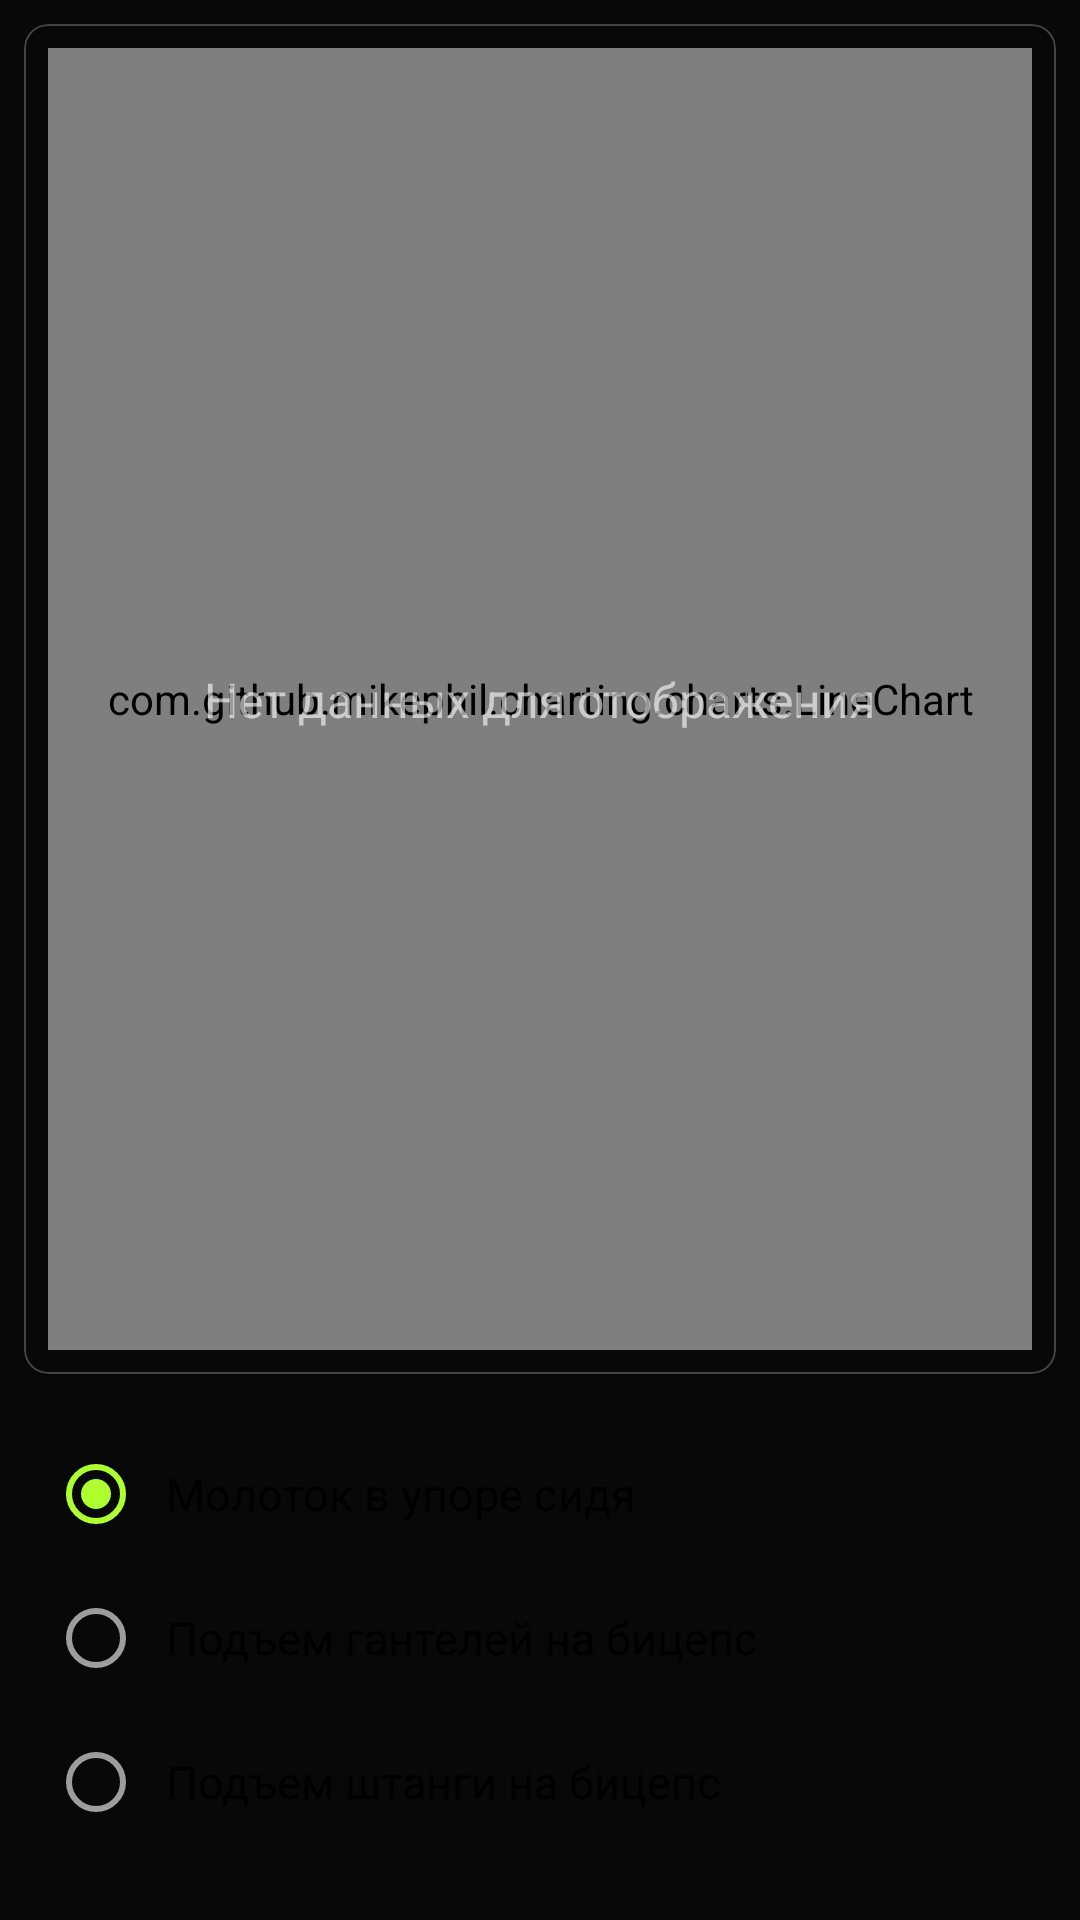

Produce the Android XML layout that renders to this screen, including the resource entries it uses.
<!-- AndroidManifest.xml: application theme AppTheme -->
<!-- res/layout/fragment_stat.xml -->
<?xml version="1.0" encoding="utf-8"?>
<androidx.constraintlayout.widget.ConstraintLayout xmlns:android="http://schemas.android.com/apk/res/android"
    xmlns:app="http://schemas.android.com/apk/res-auto"
    xmlns:tools="http://schemas.android.com/tools"
    android:id="@+id/frameLayout2"
    android:layout_width="match_parent"
    android:layout_height="match_parent"
    android:background="@color/darker"
    tools:context=".ui.stat.StatFragment">

    <com.google.android.material.card.MaterialCardView
        android:id="@+id/cardViewX"
        android:layout_width="0dp"
        android:layout_height="450dp"
        android:layout_marginStart="8dp"
        android:layout_marginTop="8dp"
        android:layout_marginEnd="8dp"
        app:cardBackgroundColor="@color/axis"
        app:cardCornerRadius="8dp"
        app:layout_constraintEnd_toEndOf="parent"
        app:layout_constraintStart_toStartOf="parent"
        app:layout_constraintTop_toTopOf="parent"
        app:strokeColor="@color/ultraLight"
        app:strokeWidth="0.5dp">

        <androidx.constraintlayout.widget.ConstraintLayout
            android:layout_width="match_parent"
            android:layout_height="match_parent">

            <com.github.mikephil.charting.charts.LineChart
                android:id="@+id/chart"
                android:layout_width="match_parent"
                android:layout_height="match_parent"
                android:layout_marginStart="8dp"
                android:layout_marginTop="8dp"
                android:layout_marginEnd="8dp"
                android:layout_marginBottom="8dp"
                app:layout_constraintBottom_toBottomOf="parent"
                app:layout_constraintEnd_toEndOf="parent"
                app:layout_constraintHorizontal_bias="0.0"
                app:layout_constraintStart_toStartOf="parent"
                app:layout_constraintTop_toTopOf="parent"
                app:layout_constraintVertical_bias="0.0">


            </com.github.mikephil.charting.charts.LineChart>

            <TextView
                android:id="@+id/tChart"
                android:layout_width="wrap_content"
                android:layout_height="wrap_content"
                android:layout_gravity="center"
                android:text="Нет данных для отображения"
                android:textColor="@color/white60"
                android:textSize="16sp"
                app:layout_constraintBottom_toBottomOf="@+id/chart"
                app:layout_constraintEnd_toEndOf="@+id/chart"
                app:layout_constraintStart_toStartOf="@+id/chart"
                app:layout_constraintTop_toTopOf="@+id/chart" />
        </androidx.constraintlayout.widget.ConstraintLayout>
    </com.google.android.material.card.MaterialCardView>

    <RadioGroup
        android:id="@+id/rg"
        android:layout_width="wrap_content"
        android:layout_height="wrap_content"
        android:layout_marginStart="16dp"
        android:layout_marginTop="16dp"
        app:layout_constraintStart_toStartOf="parent"
        app:layout_constraintTop_toBottomOf="@+id/cardViewX">

        <RadioButton
            android:id="@+id/b1"
            android:layout_width="wrap_content"
            android:layout_height="wrap_content"
            android:checked="true"
            android:text="  Молоток в упоре сидя"
            android:textSize="15sp" />

        <RadioButton
            android:id="@+id/b2"
            android:layout_width="wrap_content"
            android:layout_height="wrap_content"
            android:text="  Подъем гантелей на бицепс"
            android:textSize="15sp" />

        <RadioButton
            android:id="@+id/b3"
            android:layout_width="wrap_content"
            android:layout_height="wrap_content"
            android:text="  Подъем штанги на бицепс"
            android:textSize="15sp" />
    </RadioGroup>

</androidx.constraintlayout.widget.ConstraintLayout>
<!-- resources referenced by this layout -->
<resources>
  <color name="axis">#080808</color>
  <color name="darker">#080808</color>
  <color name="ultraLight">#444445</color>
  <color name="white60">#99FFFFFF</color>
  <color name="colorPrimary">@color/darkGray</color>
  <color name="colorPrimaryDark">@color/darkGray</color>
  <color name="colorAccent">#adff2f</color>
  <style name="PreferenceDialogTheme" parent="Theme.MaterialComponents.DayNight.Dialog">
          <item name="android:windowBackground">@drawable/dialog_rounded2</item>
          <item name="colorAccent">@color/colorAccent</item>
          <item name="buttonBarNegativeButtonStyle">@style/AlertButtonStyle</item>
          <item name="textAllCaps">false</item>
      </style>
  <style name="DialogTheme" parent="ThemeOverlay.MaterialComponents.MaterialAlertDialog">
          <item name="shapeAppearanceOverlay">@style/DialogShape</item>
          <item name="android:background">@drawable/dialog_rounded</item>
          <item name="materialAlertDialogTitleTextStyle">@style/TitleStyle</item>
          <item name="materialAlertDialogBodyTextStyle">@style/BodyStyle</item>
          <item name="colorAccent">@color/colorAccent</item>
          <item name="buttonBarPositiveButtonStyle">@style/AlertButtonStyle</item>
          <item name="buttonBarNegativeButtonStyle">@style/AlertButtonStyle</item>
          <item name="textAllCaps">false</item>
      </style>
  <style name="popupMenuStyle" parent="Widget.AppCompat.PopupMenu.Overflow">
          <item name="android:popupBackground">@drawable/dialog_rounded2</item>
      </style>
  <style name="SnackButton" parent="@style/Widget.MaterialComponents.Button.TextButton.Snackbar">
          <item name="textAllCaps">false</item>
          <item name="android:textColor">@color/colorAccent</item>
      </style>
  <style name="SnackBarStyle" parent="Widget.MaterialComponents.Snackbar">
          <item name="android:background">@color/dark</item>
      </style>
  <style name="SnackTitle" parent="Widget.MaterialComponents.Snackbar.TextView">
          <item name="android:textColor">@color/white60</item>
      </style>
  <style name="Pref" parent="@style/PreferenceThemeOverlay">
          <item name="fontFamily">@font/sans_cyr</item>
      </style>
  <style name="CalendarStyle" parent="ThemeOverlay.MaterialComponents.MaterialCalendar">
          <item name="colorPrimary">@color/colorAccent</item>
          <item name="dialogTheme">@style/DialogTheme</item>
          <item name="colorSurface">@color/dark</item>
      </style>
  <color name="darkGray">#202020</color>
  <!-- drawable dialog_rounded2 (drawable) -->
  <?xml version="1.0" encoding="utf-8"?>
  <shape
      xmlns:android="http://schemas.android.com/apk/res/android">
    <stroke
        android:width="0.45dp"
        android:color="@color/darker" />
  
    <solid android:color="@color/darkGray"/>
    <corners android:radius="12dp"/>
  </shape>
  <style name="AlertButtonStyle" parent="Widget.MaterialComponents.Button.TextButton">
          <item name="android:textColor">@color/colorAccent</item>
          <item name="rippleColor">@color/colorAccent</item>
      </style>
  <style name="DialogShape">
          <item name="cornerFamily">rounded</item>
          <item name="cornerSize">10dp</item>
      </style>
  <!-- drawable dialog_rounded (drawable) -->
  <?xml version="1.0" encoding="utf-8"?>
  <shape
      xmlns:android="http://schemas.android.com/apk/res/android">
  <solid android:color="@color/darkGray"/>
    <corners android:radius="0dp"/>
  </shape>
  <style name="TitleStyle" parent="MaterialAlertDialog.MaterialComponents.Title.Text">
          <item name="android:textColor">@color/white87</item>
          <item name="android:textSize">22sp</item>
      </style>
  <style name="BodyStyle" parent="MaterialAlertDialog.MaterialComponents.Body.Text">
          <item name="android:textColor">@color/white60</item>
      </style>
  <color name="dark">#141414</color>
  <color name="white87">#DFFFFFFF</color>
</resources>
